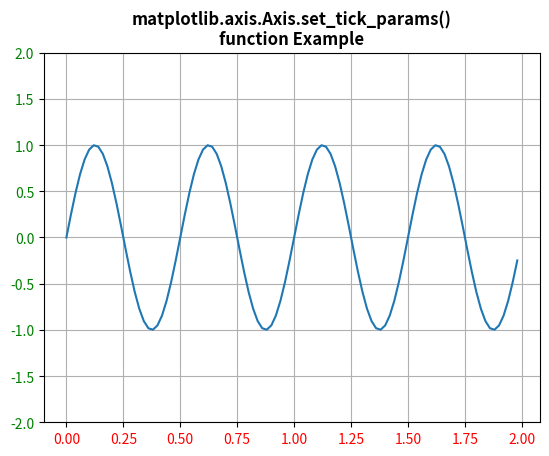

Write Python code to recreate this figure.
# Implementation of matplotlib function
import matplotlib.pyplot as plt
import numpy as np

t = np.arange(0.0, 2.0, 0.02)

fig, ax1 = plt.subplots()

ax1.plot(t, np.sin(4 * np.pi * t))
ax1.grid(True)
ax1.set_ylim((-2, 2))

ax1.xaxis.set_tick_params(labelcolor='r')
ax1.yaxis.set_tick_params(labelcolor='g')

plt.title('matplotlib.axis.Axis.set_tick_params()\n\
function Example', fontweight="bold")

plt.show()
